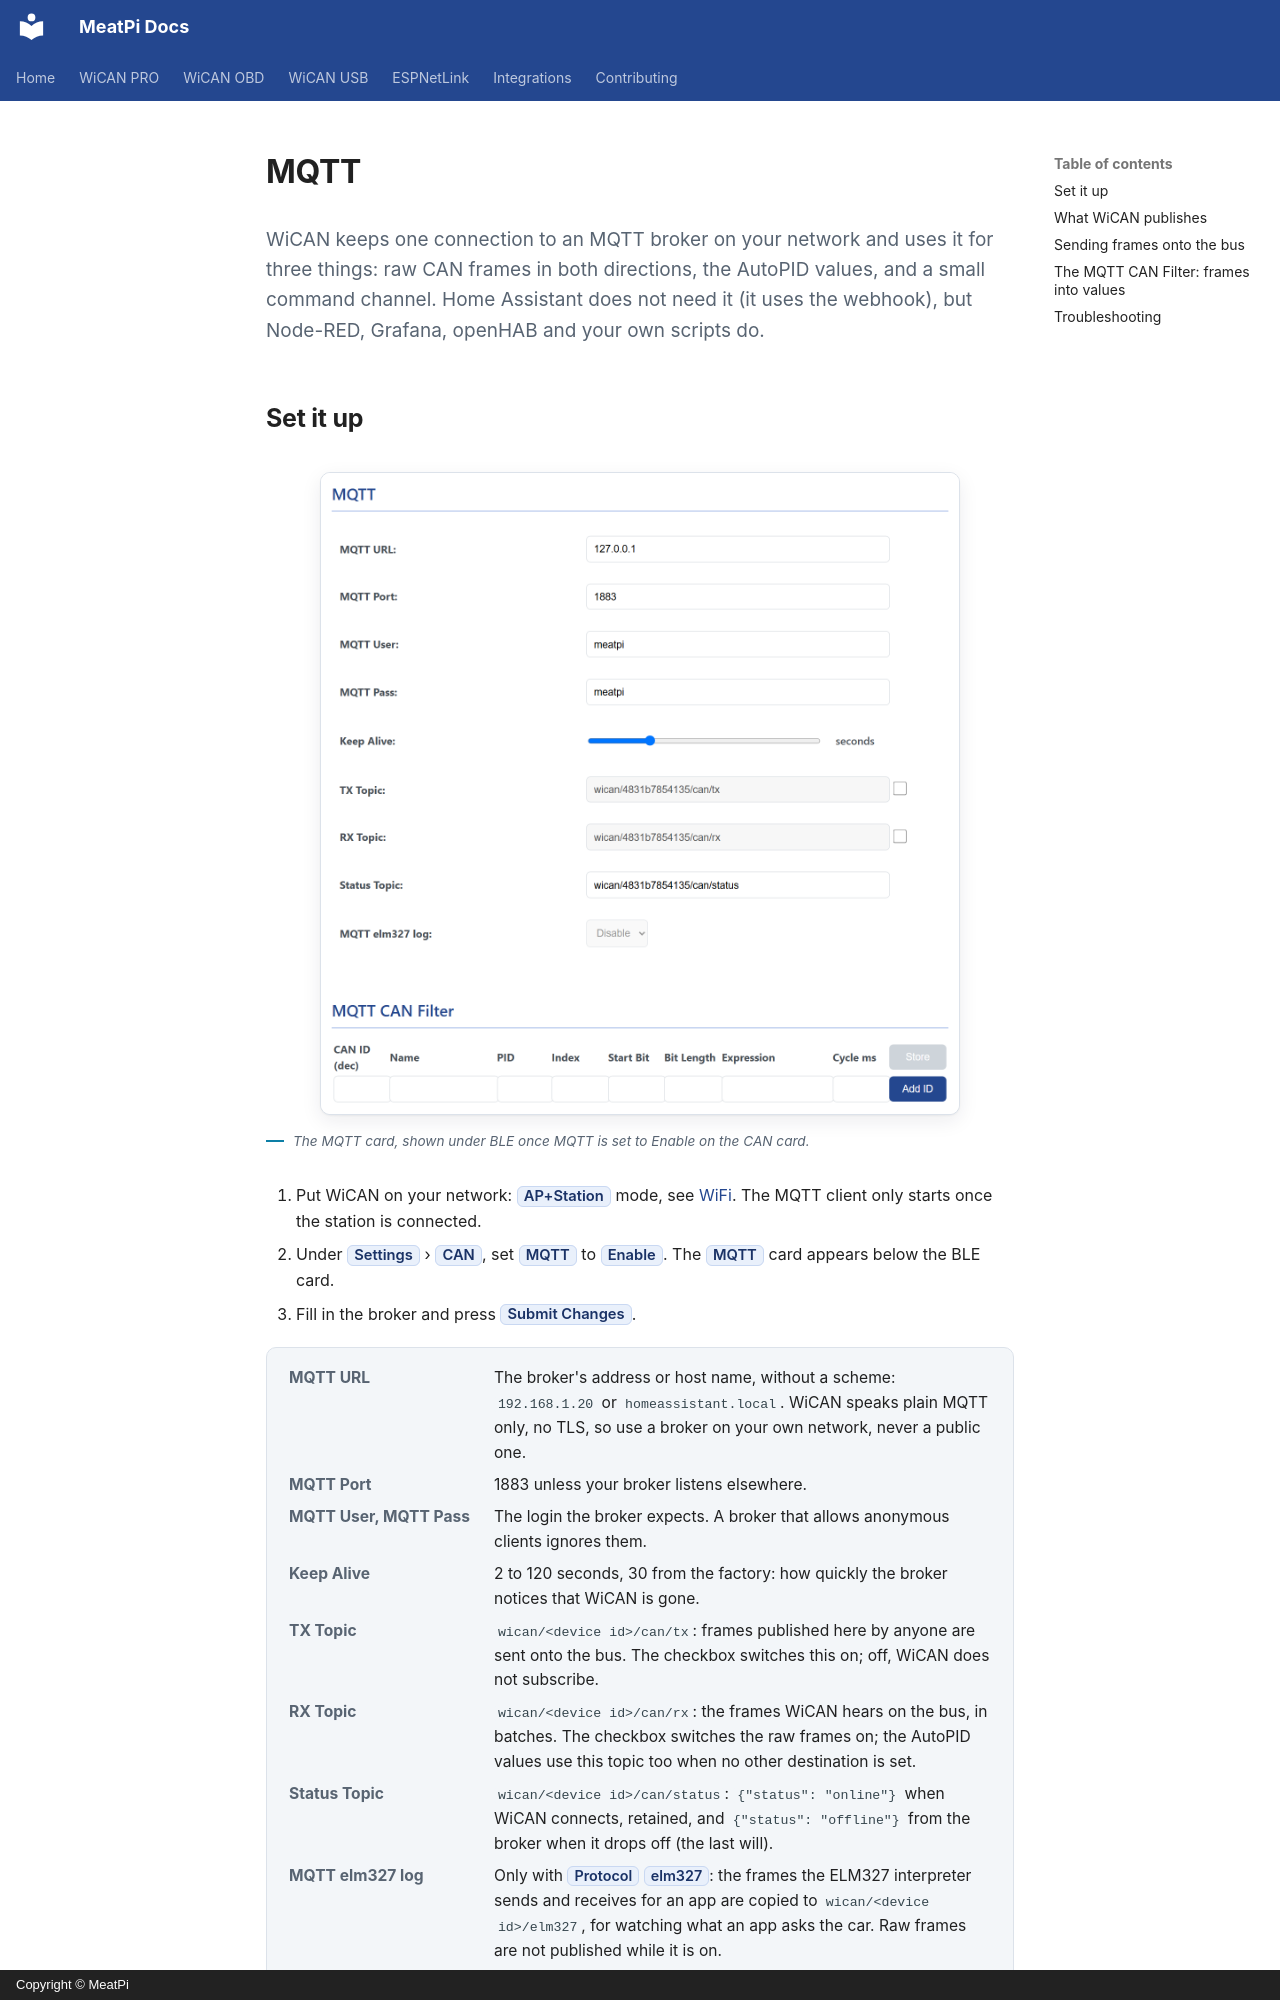

repository: meatpiHQ/meatpi-docs · page: shared/wican/mqtt/index.html · generator: mkdocs · copyright: Copyright © MeatPi

# MQTT

<p class="lead">WiCAN keeps one connection to an MQTT broker on your network and uses it for three things: raw CAN frames in both directions, the AutoPID values, and a small command channel. Home Assistant does not need it (it uses the webhook), but Node-RED, Grafana, openHAB and your own scripts do.</p>

## Set it up

<figure class="shot" markdown>
![The MQTT card: MQTT URL, MQTT Port 1883, MQTT User, MQTT Pass, Keep Alive 30 seconds, TX Topic and RX Topic with their checkboxes, Status Topic, MQTT elm327 log](../../shared/wican/img/chapters/06-settings-mqtt.png){ width="640" }
<figcaption>The MQTT card, shown under BLE once MQTT is set to Enable on the CAN card.</figcaption>
</figure>

1. Put WiCAN on your network: ==AP+Station== mode, see [WiFi](../connectivity/wifi.md). The MQTT client only starts once the station is connected.
2. Under ==Settings== › ==CAN==, set ==MQTT== to ==Enable==. The ==MQTT== card appears below the BLE card.
3. Fill in the broker and press ==Submit Changes==.

<dl class="facts" markdown>
<dt>MQTT URL</dt><dd>The broker's address or host name, without a scheme: `192.168.1.20` or `homeassistant.local`. WiCAN speaks plain MQTT only, no TLS, so use a broker on your own network, never a public one.</dd>
<dt>MQTT Port</dt><dd>1883 unless your broker listens elsewhere.</dd>
<dt>MQTT User, MQTT Pass</dt><dd>The login the broker expects. A broker that allows anonymous clients ignores them.</dd>
<dt>Keep Alive</dt><dd>2 to 120 seconds, 30 from the factory: how quickly the broker notices that WiCAN is gone.</dd>
<dt>TX Topic</dt><dd>`wican/<device id>/can/tx`: frames published here by anyone are sent onto the bus. The checkbox switches this on; off, WiCAN does not subscribe.</dd>
<dt>RX Topic</dt><dd>`wican/<device id>/can/rx`: the frames WiCAN hears on the bus, in batches. The checkbox switches the raw frames on; the AutoPID values use this topic too when no other destination is set.</dd>
<dt>Status Topic</dt><dd>`wican/<device id>/can/status`: `{"status": "online"}` when WiCAN connects, retained, and `{"status": "offline"}` from the broker when it drops off (the last will).</dd>
<dt>MQTT elm327 log</dt><dd>Only with ==Protocol== ==elm327==: the frames the ELM327 interpreter sends and receives for an app are copied to `wican/<device id>/elm327`, for watching what an app asks the car. Raw frames are not published while it is on.</dd>
</dl>

The topics can be renamed, 1 to 32 characters each. The device id in them lets several WiCANs share one broker.

!!! note "MQTT and Bluetooth do not mix"
    Enabling Bluetooth LE switches MQTT off: the page hides the card and the firmware does not start the client. MQTT also needs AP+Station mode, in which Bluetooth is not available, so the two never run together.
